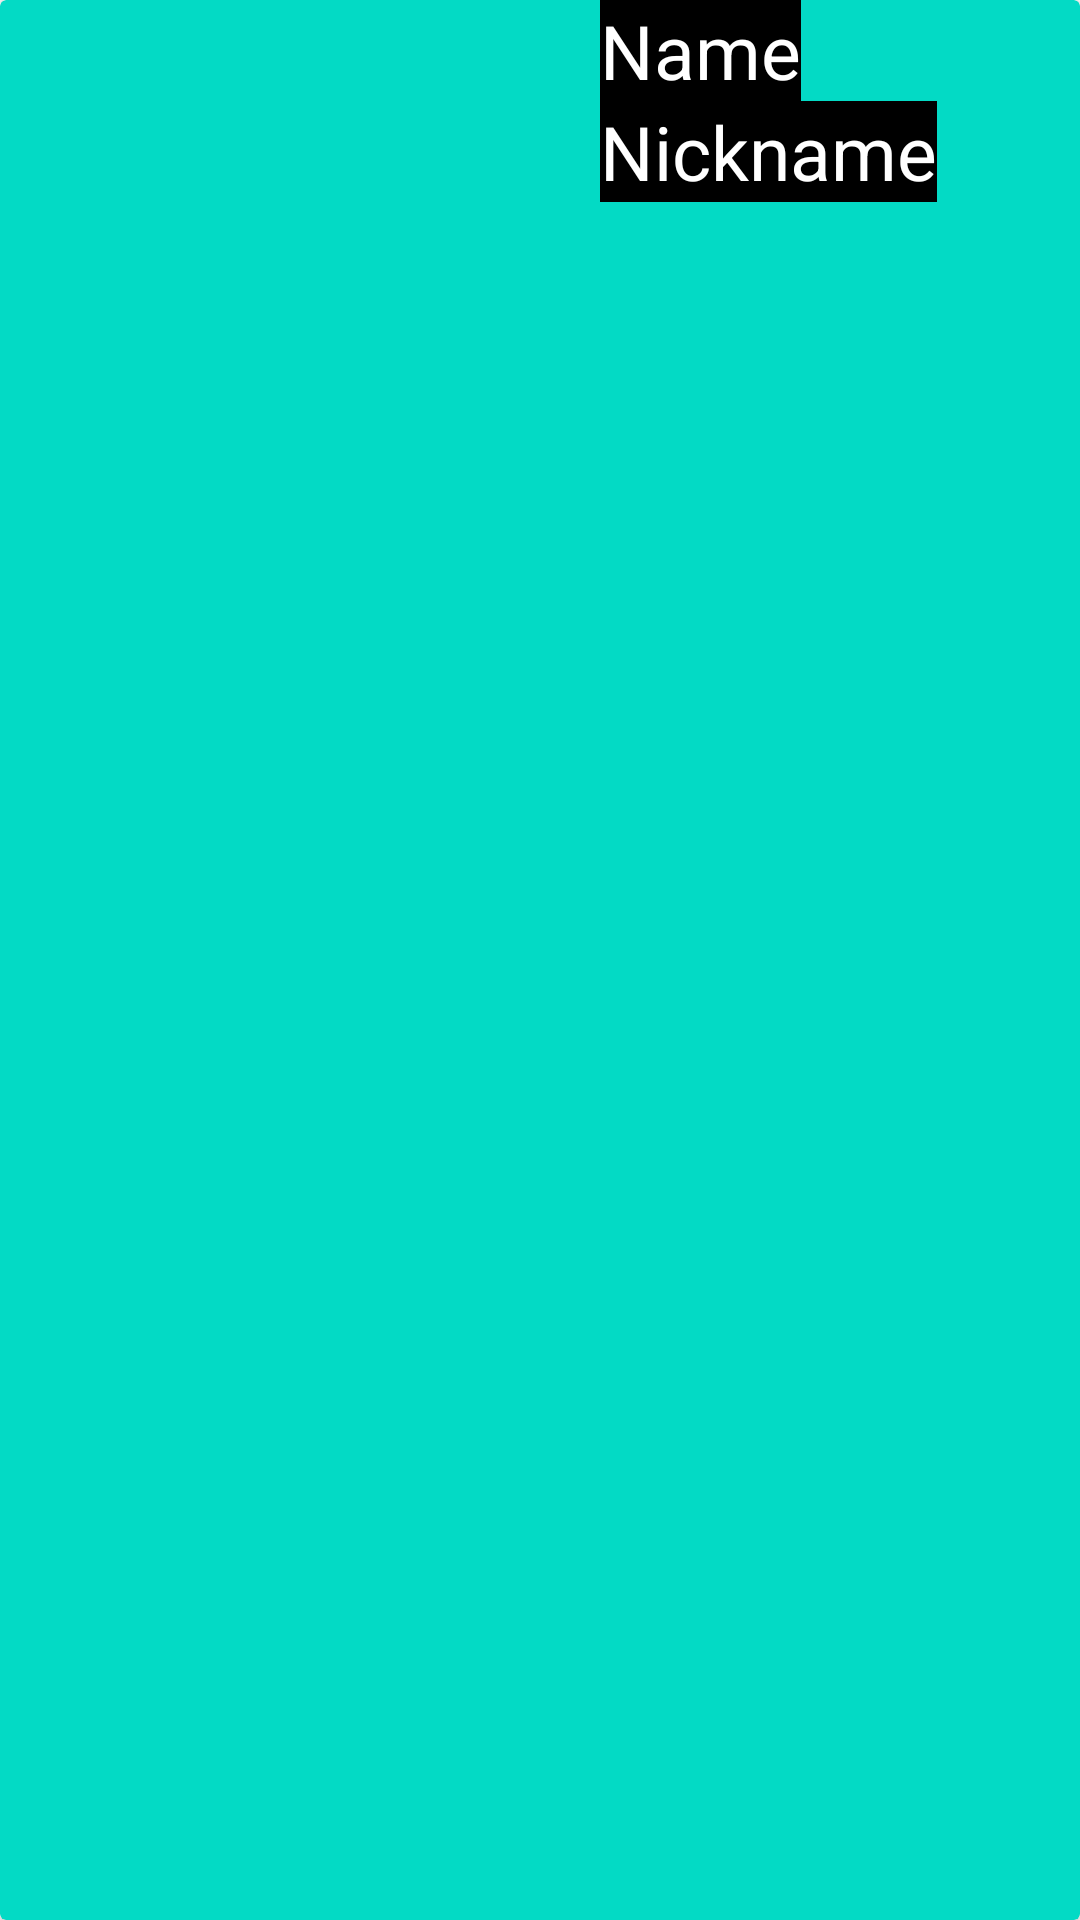

Layout XML and referenced resources for this Android screen:
<!-- AndroidManifest.xml: application theme Theme.GetTheDataForDuetHealth -->
<!-- res/layout/character_item_alternate_layout.xml -->
<?xml version="1.0" encoding="utf-8"?>
<androidx.cardview.widget.CardView xmlns:android="http://schemas.android.com/apk/res/android"
    xmlns:app="http://schemas.android.com/apk/res-auto"
    xmlns:tools="http://schemas.android.com/tools"
    android:layout_width="match_parent"
    app:cardBackgroundColor="@color/teal_200"
    android:layout_height="wrap_content">

    <androidx.constraintlayout.widget.ConstraintLayout
        android:layout_width="match_parent"
        android:layout_height="match_parent">
        <ImageView
            android:id="@+id/image_view_character_picture_alternate"
            android:layout_width="200dp"
            android:layout_height="150dp"
            android:contentDescription=""
            android:scaleType="fitCenter"
            android:transitionName="characterTransition"
            app:layout_constraintStart_toStartOf="parent"
            app:layout_constraintTop_toTopOf="parent"
            tools:srcCompat="@tools:sample/avatars" />

        <TextView
            android:id="@+id/text_view_character_name_alternate"
            android:layout_width="wrap_content"
            android:layout_height="wrap_content"
            android:background="@color/black"
            android:text="Name"
            android:textColor="@color/white"
            android:textSize="25sp"
            app:layout_constraintStart_toEndOf="@+id/image_view_character_picture_alternate"
            app:layout_constraintTop_toTopOf="parent" />

        <TextView
            android:id="@+id/text_view_character_nick_name_alternate"
            android:layout_width="wrap_content"
            android:layout_height="wrap_content"
            android:background="@color/black"
            android:textSize="25sp"
            android:text="Nickname"
            android:textColor="@color/white"
            app:layout_constraintStart_toEndOf="@+id/image_view_character_picture_alternate"
            app:layout_constraintTop_toBottomOf="@+id/text_view_character_name_alternate" />
    </androidx.constraintlayout.widget.ConstraintLayout>

</androidx.cardview.widget.CardView>
<!-- resources referenced by this layout -->
<resources>
  <style name="Theme.GetTheDataForDuetHealth" parent="Theme.MaterialComponents.DayNight.NoActionBar">
          
          <item name="colorPrimary">@color/purple_500</item>
          <item name="colorPrimaryVariant">@color/purple_700</item>
          <item name="colorOnPrimary">@color/white</item>
          
          <item name="colorSecondary">@color/teal_200</item>
          <item name="colorSecondaryVariant">@color/teal_700</item>
          <item name="colorOnSecondary">@color/black</item>
          
          <item name="android:statusBarColor" tools:targetApi="l">?attr/colorPrimaryVariant</item>
          
      </style>
  <!-- not gathered from this repository: default colours our renderer supplied (Android Studio template values) -->
  <color name="purple_500">#FF6200EE</color>
  <color name="purple_700">#FF3700B3</color>
  <color name="teal_200">#FF03DAC5</color>
  <color name="teal_700">#FF018786</color>
  <color name="black">#FF000000</color>
  <color name="white">#FFFFFFFF</color>
</resources>
